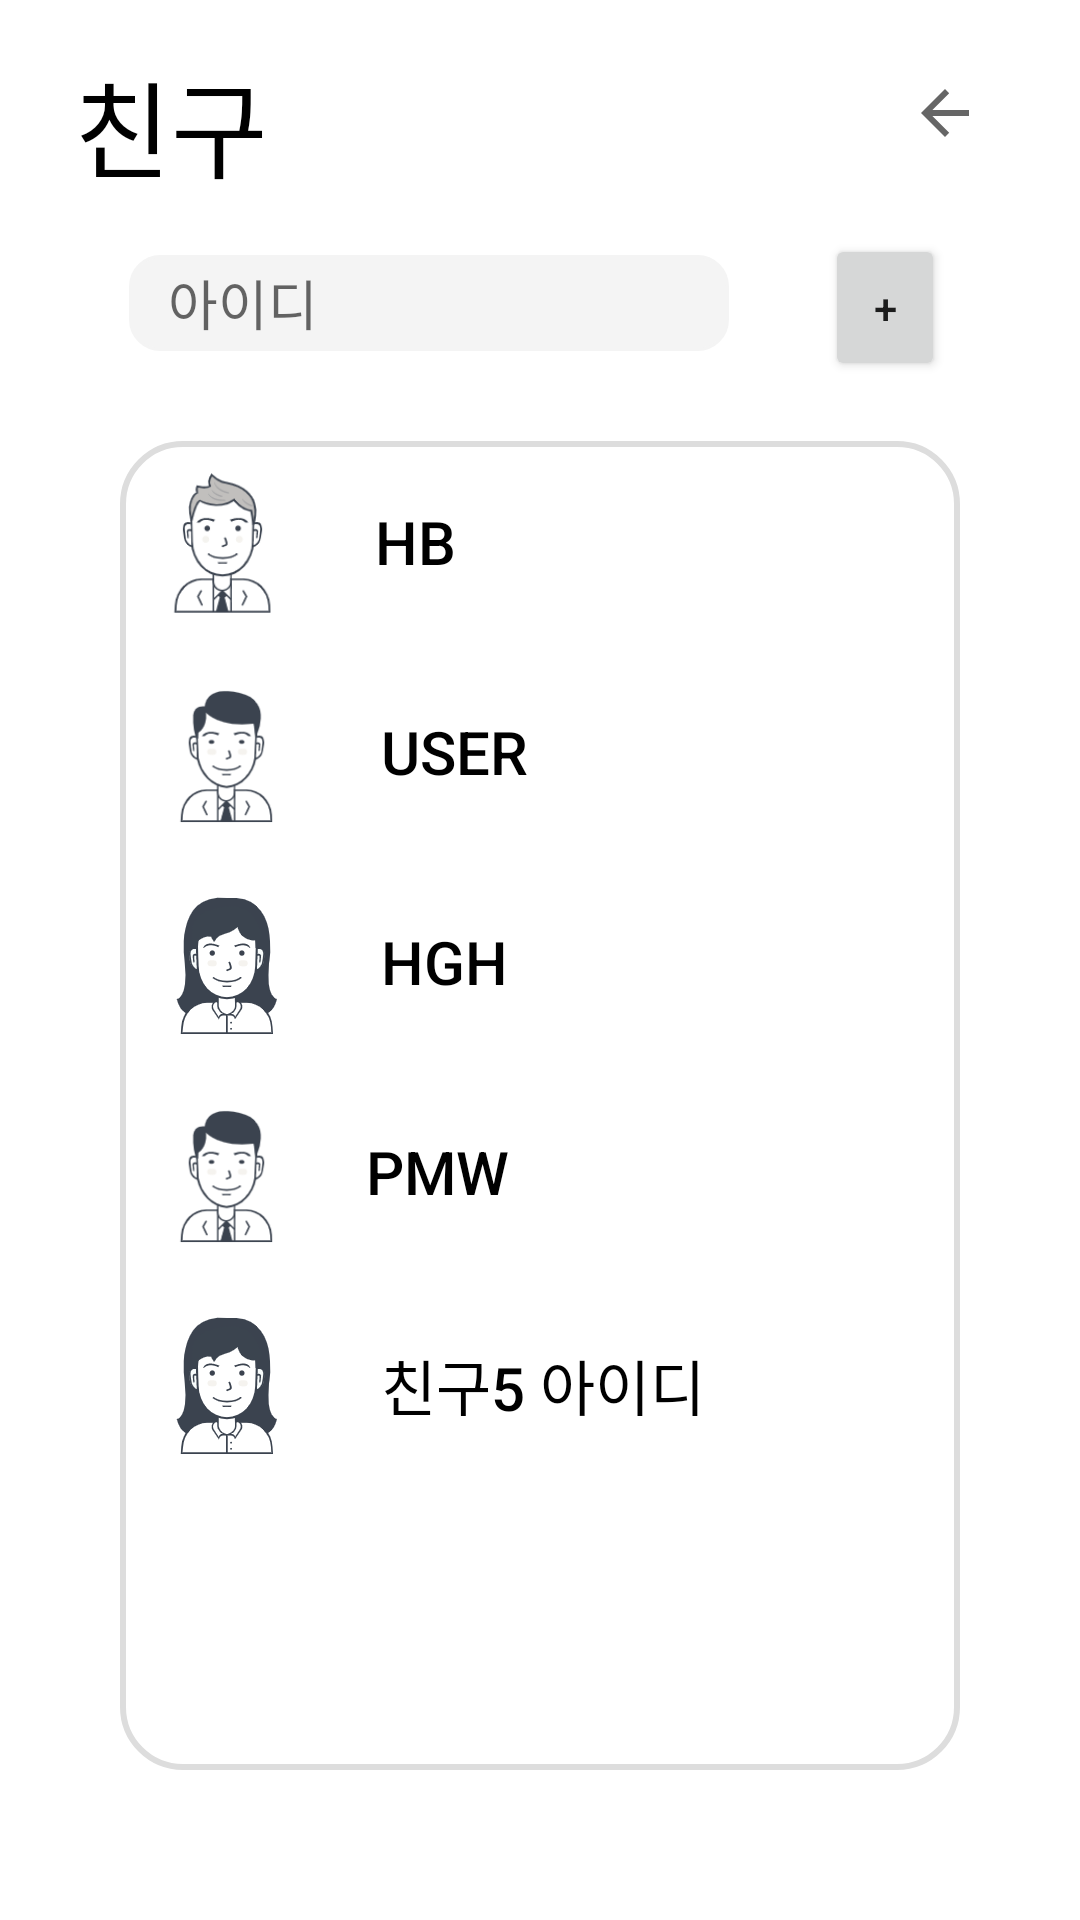

Android layout source for this screen:
<!-- AndroidManifest.xml: application theme Theme.TeamProject -->
<!-- res/layout/activity_frd.xml -->
<?xml version="1.0" encoding="utf-8"?>
<LinearLayout xmlns:android="http://schemas.android.com/apk/res/android"
    xmlns:app="http://schemas.android.com/apk/res-auto"
    xmlns:tools="http://schemas.android.com/tools"
    android:layout_width="match_parent"
    android:layout_height="match_parent"
    android:orientation="vertical"
    android:gravity="center">

        <LinearLayout
            android:layout_marginTop="8dp"
            android:layout_width="match_parent"
            android:layout_height="70dp"
            android:orientation="horizontal">

            <TextView
                android:id="@+id/tv_frd"
                android:layout_width="270dp"
                android:layout_height="wrap_content"
                android:layout_marginLeft="16dp"
                android:layout_marginTop="8dp"
                android:layout_marginRight="8dp"
                android:layout_marginBottom="8dp"
                android:text=" 친구"
                android:layout_weight="1"
                android:textColor="@color/black"
                android:textSize="35dp" />

            <ImageButton
                android:id="@+id/ibtn_back"
                android:layout_width="50dp"
                android:layout_height="55dp"
                android:layout_marginTop="2dp"
                android:layout_marginRight="20dp"
                android:background="@color/white"
                app:srcCompat="?attr/actionModeCloseDrawable" />
        </LinearLayout>

        <LinearLayout
            android:layout_width="match_parent"
            android:layout_height="match_parent"
            android:gravity="center_horizontal"
            android:orientation="vertical">

            <LinearLayout
                android:layout_width="match_parent"
                android:layout_height="wrap_content"
                android:gravity="center_horizontal"
                android:orientation="horizontal">

                <EditText
                    android:id="@+id/et_frd"
                    android:layout_width="200dp"
                    android:layout_height="32dp"
                    android:layout_marginStart="8dp"
                    android:layout_marginLeft="8dp"
                    android:layout_marginEnd="8dp"
                    android:layout_marginRight="12dp"
                    android:ems="15"
                    android:hint="   아이디"
                    android:background="@drawable/textback"
                    android:inputType="text" /> />


                <Button
                    android:id="@+id/btn_frdadd"
                    android:layout_width="40dp"
                    android:layout_height="49dp"
                    android:layout_centerHorizontal="true"
                    android:layout_marginLeft="20dp"
                    android:layout_marginRight="10dp"
                    android:text="+" />


            </LinearLayout>

            <LinearLayout
                android:id="@+id/frd_list"
                android:layout_width="match_parent"
                android:layout_height="367dp"
                android:layout_marginLeft="40dp"
                android:layout_marginTop="20dp"
                android:layout_marginRight="40dp"
                android:layout_marginBottom="50dp"
                android:layout_weight="1"
                android:background="@drawable/bestback"
                android:orientation="vertical">

                <LinearLayout
                    android:id="@+id/frd_1"
                    android:layout_width="match_parent"
                    android:layout_height="70dp"
                    android:gravity="center_vertical"
                    android:orientation="horizontal">

                    <ImageView
                        android:id="@+id/img_frd1"
                        android:layout_width="48dp"
                        android:layout_height="50dp"
                        android:layout_margin="10dp"
                        android:src="@drawable/user1" />

                    <Button
                        android:id="@+id/btn_frd1"
                        style="@style/Widget.AppCompat.Button.Borderless"
                        android:layout_width="match_parent"
                        android:layout_height="50dp"
                        android:gravity="left"
                        android:text=" hb"
                        android:textColor="@color/black"
                        android:textSize="20dp"
                        app:backgroundTint="@color/white" />
                </LinearLayout>

                <LinearLayout
                    android:id="@+id/frd_2"
                    android:layout_width="match_parent"
                    android:layout_height="70dp"
                    android:gravity="center_vertical"
                    android:orientation="horizontal">

                    <ImageView
                        android:id="@+id/img_frd2"
                        android:layout_width="50dp"
                        android:layout_height="50dp"
                        android:layout_margin="10dp"
                        android:src="@drawable/user3" />

                    <Button
                        android:id="@+id/btn_frd2"
                        style="@style/Widget.AppCompat.Button.Borderless"
                        android:layout_width="match_parent"
                        android:layout_height="50dp"
                        android:gravity="left"
                        android:text=" user"
                        android:textColor="@color/black"
                        android:textSize="20dp"
                        app:backgroundTint="@color/white" />
                </LinearLayout>

                <LinearLayout
                    android:id="@+id/frd_3"
                    android:layout_width="match_parent"
                    android:layout_height="70dp"
                    android:gravity="center_vertical"
                    android:orientation="horizontal">

                    <ImageView
                        android:id="@+id/img_frd3"
                        android:layout_width="50dp"
                        android:layout_height="50dp"
                        android:layout_margin="10dp"
                        android:src="@drawable/user2" />

                    <Button
                        android:id="@+id/btn_frd3"
                        style="@style/Widget.AppCompat.Button.Borderless"
                        android:layout_width="match_parent"
                        android:layout_height="50dp"
                        android:gravity="left"
                        android:text=" hgh"
                        android:textColor="@color/black"
                        android:textSize="20dp"
                        app:backgroundTint="@color/white" />
                </LinearLayout>

                <LinearLayout
                    android:id="@+id/frd_4"
                    android:layout_width="match_parent"
                    android:layout_height="70dp"
                    android:gravity="center_vertical"
                    android:orientation="horizontal">

                    <ImageView
                        android:id="@+id/img_frd4"
                        android:layout_width="50dp"
                        android:layout_height="50dp"
                        android:layout_margin="10dp"
                        android:src="@drawable/user3" />

                    <Button
                        android:id="@+id/btn_fr4"
                        style="@style/Widget.AppCompat.Button.Borderless"
                        android:layout_width="match_parent"
                        android:layout_height="50dp"
                        android:gravity="left"
                        android:text="pmw"
                        android:textColor="@color/black"
                        android:textSize="20dp"
                        app:backgroundTint="@color/white" />
                </LinearLayout>

                <LinearLayout
                    android:id="@+id/frd_5"
                    android:layout_width="match_parent"
                    android:layout_height="70dp"
                    android:gravity="center_vertical"
                    android:orientation="horizontal">

                    <ImageView
                        android:id="@+id/img_frd5"
                        android:layout_width="50dp"
                        android:layout_height="50dp"
                        android:layout_margin="10dp"
                        android:src="@drawable/user2" />

                    <Button
                        android:id="@+id/btn_frd5"
                        style="@style/Widget.AppCompat.Button.Borderless"
                        android:layout_width="match_parent"
                        android:layout_height="50dp"
                        android:gravity="left"
                        android:text=" 친구5 아이디"
                        android:textColor="@color/black"
                        android:textSize="20dp"
                        app:backgroundTint="@color/white" />
                </LinearLayout>


            </LinearLayout>
        </LinearLayout>
</LinearLayout>
<!-- resources referenced by this layout -->
<resources>
  <!-- drawable bestback (drawable) -->
  <?xml version="1.0" encoding="utf-8"?>
  <shape xmlns:android="http://schemas.android.com/apk/res/android"
      android:shape="rectangle">
  
      <stroke
          android:width="2dp"
          android:color="#dddddd" />
      <size
          android:width="100dp"
          android:height="50dp" />
      <corners android:radius="20dp" />
      <solid android:color="@color/white"></solid>
  </shape>
  <!-- drawable textback (drawable) -->
  <?xml version="1.0" encoding="utf-8"?>
  <shape xmlns:android="http://schemas.android.com/apk/res/android"
      android:shape="rectangle">
  
      <stroke
          android:width="1dp"
          android:color="#f4f4f4" />
      <size
          android:width="36dp"
          android:height="50dp" />
      <corners android:radius="10dp" />
      <solid android:color="#f4f4f4"></solid>
  </shape>
  <!-- drawable user1: png bitmap (drawable, 6226 bytes) -->
  <!-- drawable user2: png bitmap (drawable, 5928 bytes) -->
  <!-- drawable user3: png bitmap (drawable, 5248 bytes) -->
  <style name="Theme.TeamProject" parent="Theme.MaterialComponents.DayNight.DarkActionBar">
          
          <item name="windowActionBar">false</item>
          <item name="windowNoTitle">true</item>
          
          <item name="colorPrimary">#ee9b9b</item>
          <item name="colorPrimaryVariant">#f6b4be</item>
          <item name="colorOnPrimary">@color/white</item>
          
          <item name="colorSecondary">@color/teal_200</item>
          <item name="colorSecondaryVariant">@color/teal_700</item>
          <item name="colorOnSecondary">@color/black</item>
          
          <item name="android:statusBarColor" tools:targetApi="l">?attr/colorPrimaryVariant</item>
          
      </style>
  <!-- not gathered from this repository: default colours our renderer supplied (Android Studio template values) -->
  <color name="teal_200">#FF03DAC5</color>
  <color name="teal_700">#FF018786</color>
  <color name="black">#FF000000</color>
  <color name="white">#FFFFFFFF</color>
</resources>
